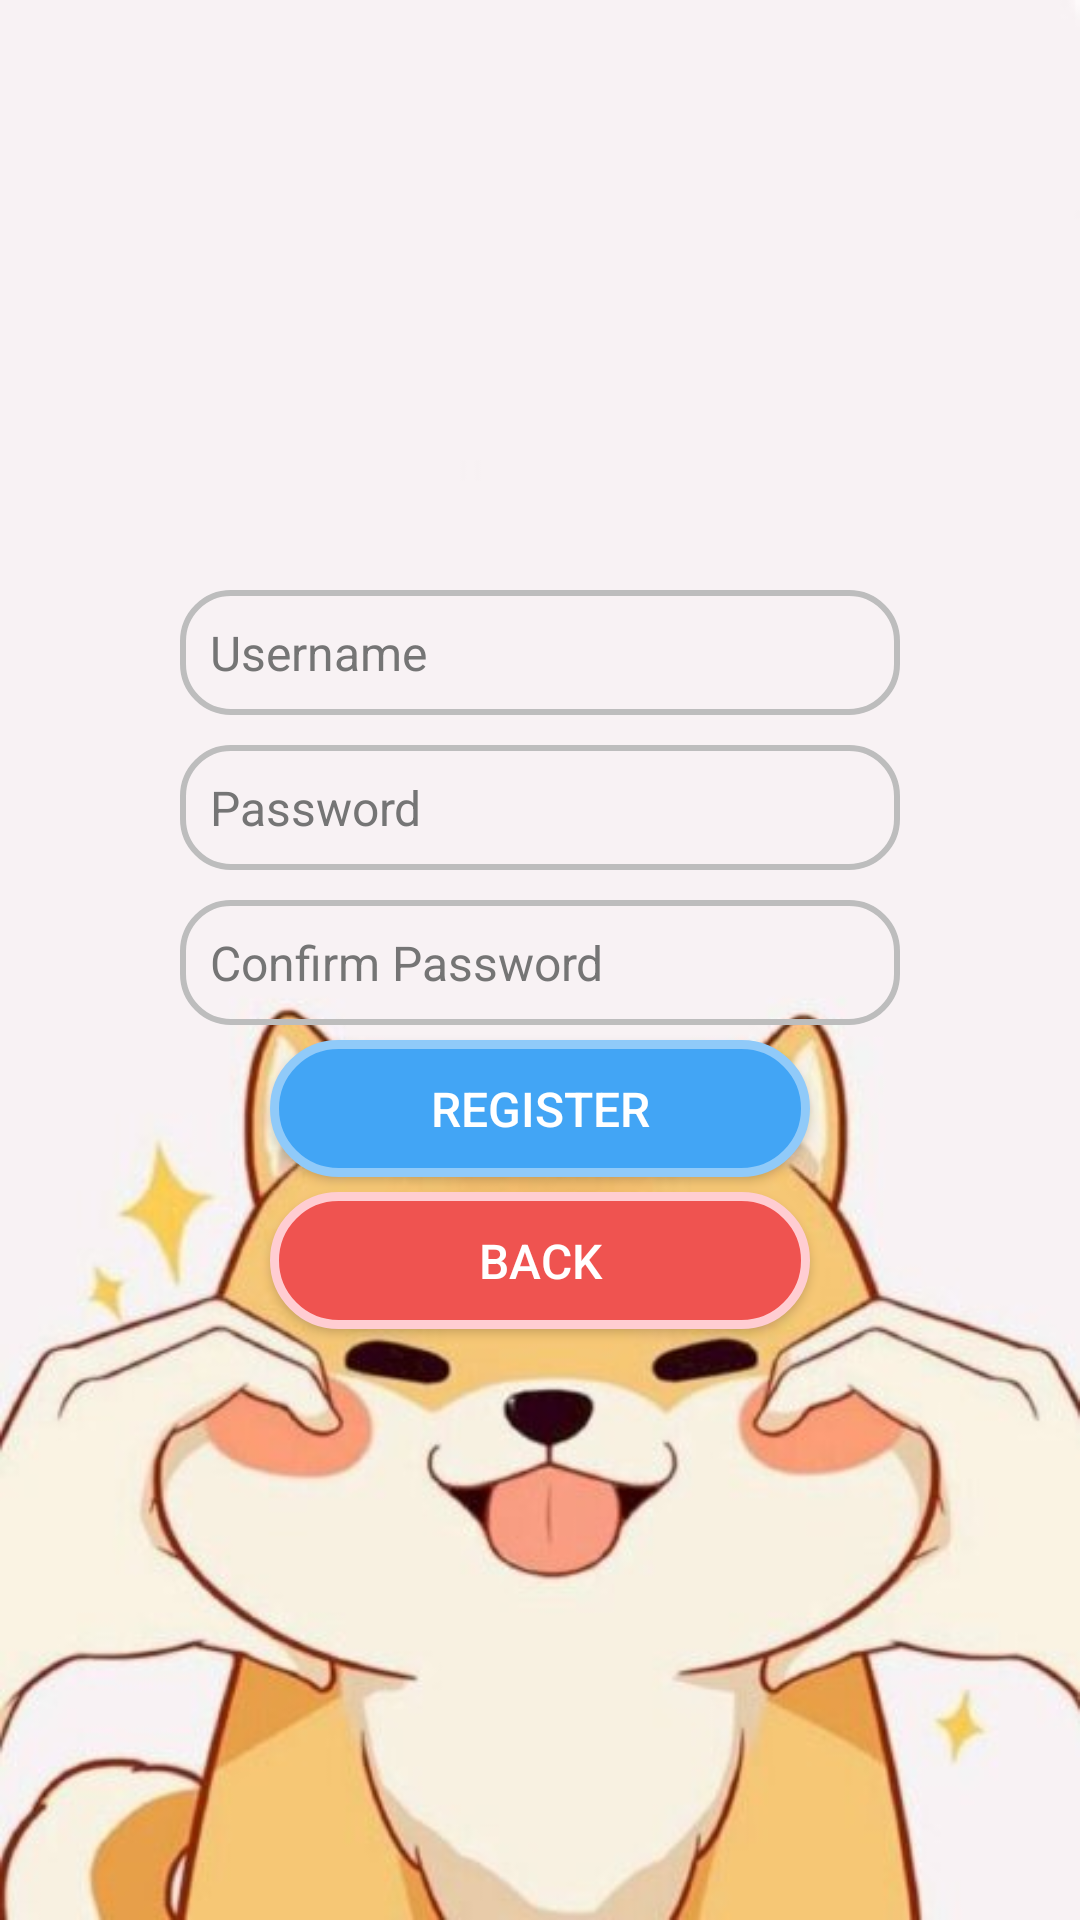

This screen was rendered from an Android layout file. Write that file and the resources it references.
<!-- AndroidManifest.xml: application theme Theme.MyPETs -->
<!-- res/layout/activity_register.xml -->
<?xml version="1.0" encoding="utf-8"?>
<LinearLayout xmlns:android="http://schemas.android.com/apk/res/android"
    xmlns:tools="http://schemas.android.com/tools"
    android:layout_width="match_parent"
    android:layout_height="match_parent"
    android:background="@drawable/background_login"
    android:gravity="center"
    android:orientation="vertical"
    tools:context=".RegisterActivity">

    <EditText
        android:id="@+id/username"
        android:layout_width="240dp"
        android:layout_height="wrap_content"
        android:layout_margin="5dp"
        android:layout_marginBottom="10dp"
        android:background="@drawable/edittext_custom"
        android:hint="@string/username"
        android:inputType="text"
        android:padding="10dp"
        android:textColor="@color/input_text_color"
        android:textColorHint="@color/hint_text_color"
        android:textSize="16sp" />

    <EditText
        android:id="@+id/password"
        android:layout_width="240dp"
        android:layout_height="wrap_content"
        android:layout_margin="5dp"
        android:layout_marginBottom="10dp"
        android:background="@drawable/edittext_custom"
        android:hint="@string/password"
        android:inputType="textPassword"
        android:padding="10dp"
        android:textColor="@color/input_text_color"
        android:textColorHint="@color/hint_text_color"
        android:textSize="16sp" />

    <EditText
        android:id="@+id/cpassword"
        android:layout_width="240dp"
        android:layout_height="wrap_content"
        android:layout_margin="5dp"
        android:layout_marginBottom="10dp"
        android:background="@drawable/edittext_custom"
        android:hint="@string/confirm_password"
        android:inputType="textPassword"
        android:padding="10dp"
        android:textColor="@color/input_text_color"
        android:textColorHint="@color/hint_text_color"
        android:textSize="16sp" />

    <Button
        android:id="@+id/register"
        android:layout_width="wrap_content"
        android:layout_height="wrap_content"
        android:background="@drawable/custom_register_button"
        android:elevation="4dp"
        android:gravity="center"
        android:minWidth="180dp"
        android:minHeight="5dp"
        android:text="@string/register"
        android:textColor="@color/white"
        android:textSize="16sp" />

    <Button
        android:id="@+id/back"
        android:layout_width="wrap_content"
        android:layout_height="wrap_content"
        android:layout_margin="5dp"
        android:background="@drawable/button_custom"
        android:elevation="4dp"
        android:gravity="center"
        android:minWidth="180dp"
        android:minHeight="5dp"
        android:text="@string/back"
        android:textColor="@color/white"
        android:textSize="16sp" />

</LinearLayout>
<!-- resources referenced by this layout -->
<resources>
  <color name="hint_text_color">#757575</color>
  <color name="input_text_color">#212121</color>
  <color name="white">#FFFFFF</color>
  <!-- drawable custom_register_button (drawable) -->
  <?xml version="1.0" encoding="utf-8"?>
  <selector xmlns:android="http://schemas.android.com/apk/res/android">
      
      <item android:state_pressed="true">
          <shape android:shape="rectangle">
              <solid android:color="@color/register_button_pressed_color" />
              <corners android:radius="24dp" />
              <stroke
                  android:width="3dp"
                  android:color="@color/register_button_border_color"/>
              <padding
                  android:left="16dp"
                  android:right="16dp"
                  android:top="12dp"
                  android:bottom="12dp"/>
          </shape>
      </item>
  
      
      <item android:state_pressed="false">
          <shape android:shape="rectangle">
              <solid android:color="@color/register_button_normal_color" />
              <corners android:radius="24dp" />
              <stroke
                  android:width="3dp"
                  android:color="@color/register_button_border_color"/>
              <padding
                  android:left="16dp"
                  android:right="16dp"
                  android:top="12dp"
                  android:bottom="12dp"/>
          </shape>
      </item>
  </selector>
  <!-- drawable edittext_custom (drawable) -->
  <?xml version="1.0" encoding="utf-8"?>
  <selector xmlns:android="http://schemas.android.com/apk/res/android">
      
      <item android:state_focused="true">
          <shape android:shape="rectangle">
              <solid android:color="@android:color/transparent" />
              <corners android:radius="16dp" /> 
              <stroke
                  android:width="2dp"
                  android:color="@color/input_border_focused" /> 
          </shape>
      </item>
  
      
      <item>
          <shape android:shape="rectangle">
              <solid android:color="@android:color/transparent" />
              <corners android:radius="16dp" />
              <stroke
                  android:width="2dp"
                  android:color="@color/input_border_default" /> 
          </shape>
      </item>
  </selector>
  <string name="back">Back</string>
  <string name="confirm_password">Confirm Password</string>
  <string name="password">Password</string>
  <string name="register">Register</string>
  <string name="username">Username</string>
  <style name="Theme.MyPETs" parent="Base.Theme.MyPETs" />
  <color name="button_pressed_color">#E53935</color>
  <color name="button_border_color">#FFCDD2</color>
  <color name="button_shadow_color">#EF9A9A</color>
  <color name="button_normal_color">#EF5350</color>
  <color name="register_button_pressed_color">#1E88E5</color>
  <color name="register_button_border_color">#90CAF9</color>
  <color name="register_button_normal_color">#42A5F5</color>
  <color name="input_border_focused">#EF5350</color>
  <color name="input_border_default">#BDBDBD</color>
  <style name="Base.Theme.MyPETs" parent="Theme.AppCompat.Light.NoActionBar">
          
          
      </style>
</resources>
